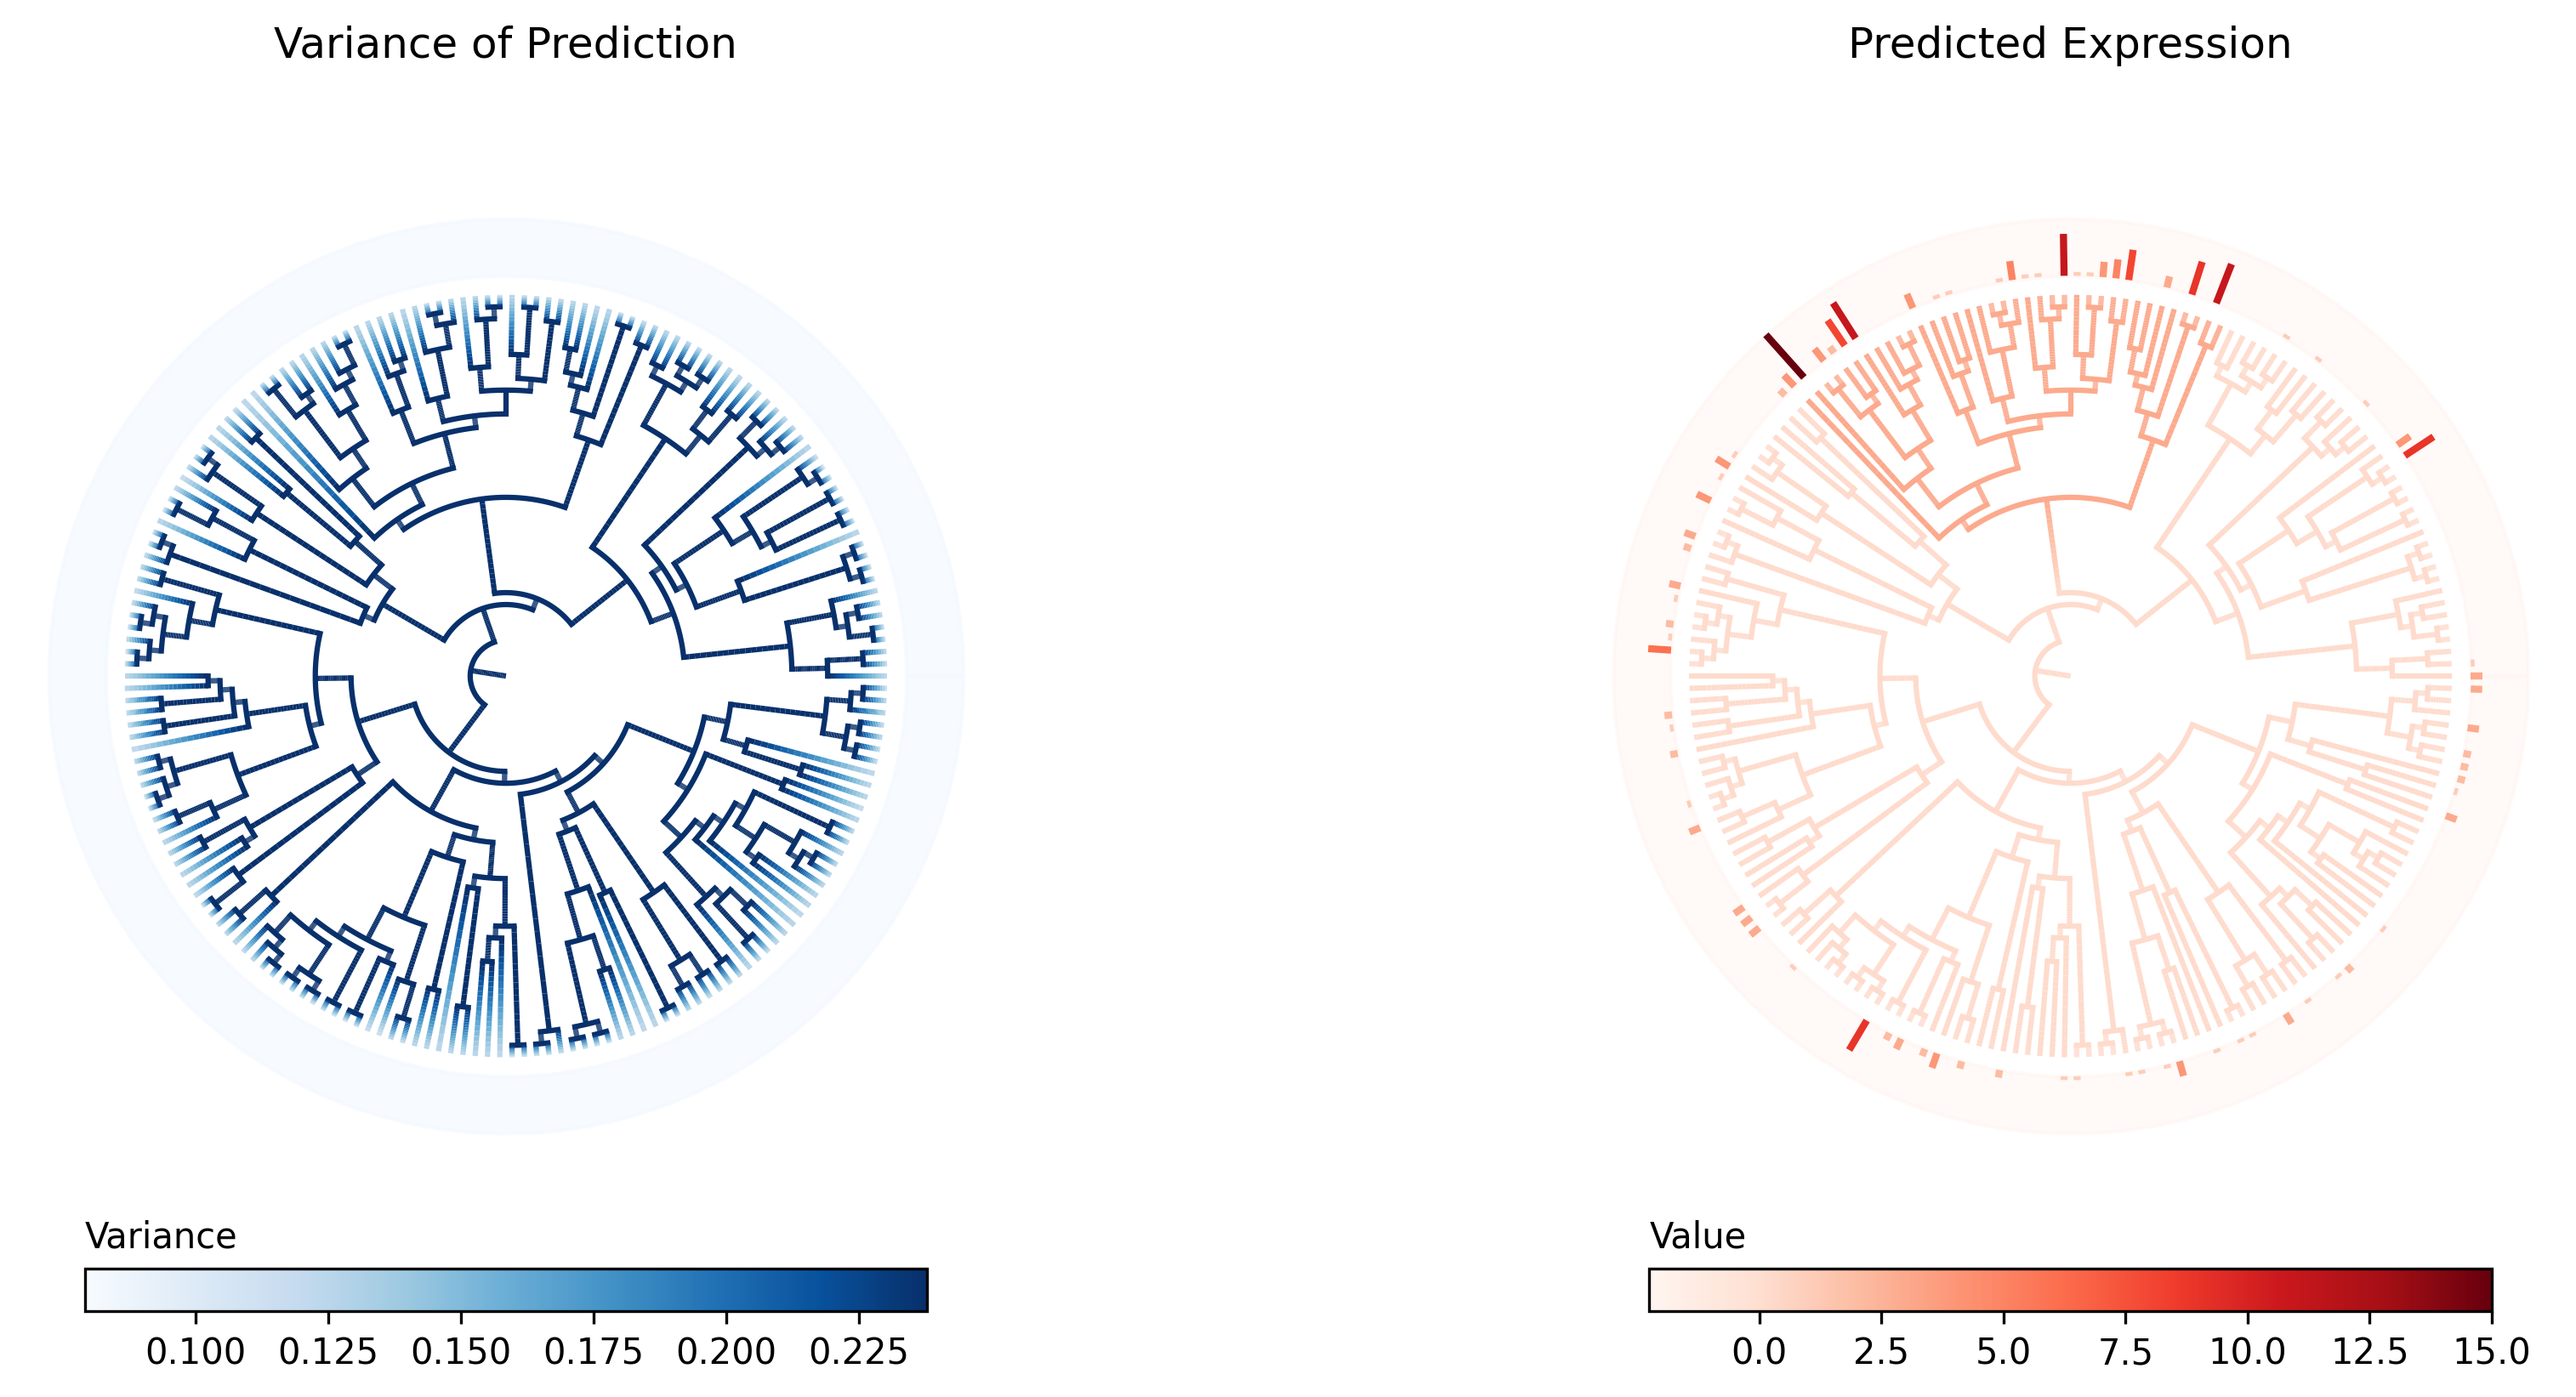

Source data for this figure (header and first rows):
node_name	is_leaf	regime	true_mu	true_var
c0	False	0	0.1995	0.2379
c6	False	0	0.1995	0.2379
c20	False	0	0.1995	0.2379
c31	False	0	0.1995	0.2379
c124	False	0	0.1995	0.2379
c183	False	0	0.1995	0.2379
c1340	False	0	0.1995	0.2379
c2199	False	0	0.1995	0.2379
c5171	True	0	0.2637	0.1158
c3711	False	0	0.1995	0.2379
c5004	True	0	0.2053	0.1163
c5215	True	0	0.1758	0.1187
c2884	False	0	0.1995	0.2379
c3159	False	0	0.1995	0.2379
c4378	False	0	0.1995	0.2379
c5183	True	0	0.1685	0.1147
c5184	True	0	0.1682	0.1148
c3890	False	0	0.1995	0.2379
c5058	True	0	0.174	0.1187
c4920	True	0	0.174	0.1186
c5214	True	0	0.1766	0.1189
c226	False	0	0.1995	0.2379
c283	False	0	0.1995	0.2379
c795	False	0	0.1995	0.2379
c3643	False	0	0.1995	0.2379
c4323	False	0	0.1995	0.2379
c5141	True	0	0.1664	0.1145
c5142	True	0	0.1665	0.1145
c4324	False	0	0.1995	0.2379
c5391	True	0	0.166	0.1145
c5392	True	0	0.1659	0.1145
c4997	True	0	0.1772	0.1191
c908	False	0	0.1995	0.2379
c1366	False	0	0.1995	0.2379
c1691	False	0	0.1995	0.2379
c4534	False	0	0.1995	0.2379
c5259	True	0	0.1698	0.1147
c5260	True	0	0.1697	0.1148
c4586	False	0	0.1995	0.2379
c4989	True	0	0.1699	0.1148
c4990	True	0	0.1695	0.1147
c3625	False	0	0.1995	0.2379
c4263	False	0	0.1995	0.2379
c5255	True	0	0.2323	0.1148
c5256	True	0	0.4211	0.09985
c5246	True	0	0.302	0.1089
c5122	True	0	0.1829	0.1187
c2632	False	0	0.1995	0.2379
c3371	False	0	0.1995	0.2379
c3713	False	0	0.1995	0.2379
c5024	True	0	0.1751	0.1188
c5385	True	0	0.1748	0.1185
c5333	True	0	0.2063	0.1162
c3776	False	0	0.1995	0.2379
c4965	True	0	0.1747	0.1186
c4978	True	0	0.1753	0.1185
c1273	False	0	0.1995	0.2379
c1804	False	0	0.1995	0.2379
c3134	False	0	0.1995	0.2379
c5397	True	0	0.1762	0.1189
... 328 more rows
